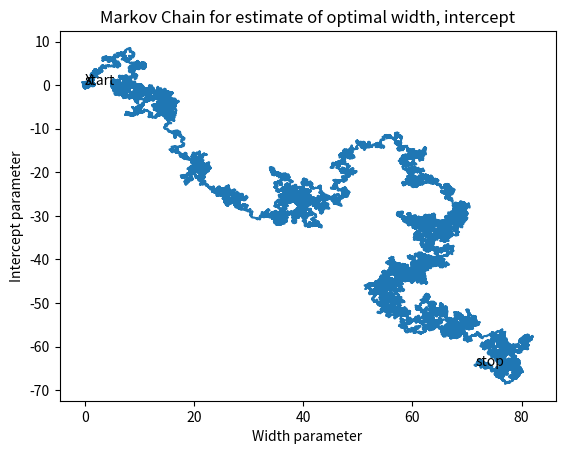

The matplotlib source for this figure:
import matplotlib.pyplot as plt
import numpy as np
import random


def make_noisy_data(width, intercept, sigma, num_points):
    xs = np.linspace(-5, 5, num_points)
    ys = width * xs ** 2 + intercept
    ys_noisy = ys + np.random.normal(0.0, sigma, num_points)

    return xs, ys, ys_noisy

def evaluate_parabola(xs, width, intercept):
    """
    Evaluate a polynomial model at a set of x coordinates.
    Returns an array of y coordinates.
    """
    return np.polyval([width, 0, intercept], xs)


def calculate_error(ys_actual, ys_model, sigma):
    """
    Calculate the chi-squared error between two sets of data
    """
    return ((ys_actual - ys_model) ** 2 / (2 * sigma ** 2)).sum() / (ys_actual.size)


def draw_system_and_model(xs, ys, ys_noisy, sigma, ys_fit=None):
    fig, ax = plt.subplots()
    ax.plot(xs, ys, label="Generating parabola")
    ax.errorbar(xs, ys_noisy, fmt='o', yerr=sigma, label="Noisy data")
    if ys_fit is not None:
        ax.plot(xs, ys_fit, '--', label="Fit")

    ax.legend()
    return fig, ax


def chi_square(width, intercept, sigma, num_points):
    xs, ys, ys_noisy = make_noisy_data(width, intercept, sigma, num_points)
    x_chi_squared = calculate_error(ys_noisy, ys, sigma)
    return x_chi_squared


# caculate the P
def fun_probability(x_0_sqr, x_1_sqr):
    var_p = np.e ** x_0_sqr / np.e ** x_1_sqr
    var_r = random.random()
    return var_r, var_p


# fig, ax = draw_system_and_model(xs, ys, ys_noisy, sigma)
# plt.show()

# Total number of points we're going to sample (start out with at least 10^4)
num_sample_points = 100000

# Weight factor in front of the random step
step_size = 0.1

# Provide an initial guess for the width and intercept parameters
# As we move the walker around, we'll use these same lists to
# store our new values so that we can visualize the path later!
# (Note: that means you'll want to append new values to these lists!)
widths = [0]
intercepts = [0]

w_0 = 0
i_0 = 0
sigma = 2.0
num_points = 10

x_chi_init = chi_square(w_0, i_0, sigma, num_points)

# PUT YOUR CODE HERE ###
for i in range(num_sample_points):
    w0 = widths[-1]
    I0 = intercepts[-1]

    w_new = w0 + np.random.normal() * step_size
    i_new = I0 + np.random.normal() * step_size

    x_chi_new = chi_square(w_0, i_0, sigma, num_points)
    var_r, var_p = fun_probability(-x_chi_init, -x_chi_new)
    if var_r < var_p:
        widths.append(w_new)
        intercepts.append(i_new)
        w_0 = w_new
        i_0 = i_new
        x_chi_init = x_chi_new
    elif var_p > 1:
        widths.append(w_new)
        intercepts.append(i_new)
        w_0 = w_new
        i_0 = i_new
        x_chi_init = x_chi_new
    else:
        w_0 = 0
        i_0 = 0
        x_chi_init = chi_square(w_0, i_0, sigma, num_points)

plt.plot(widths, intercepts)
plt.annotate('start', xy=(widths[0], intercepts[0]))
plt.annotate('stop', xy=(widths[-1], intercepts[-1]))
plt.annotate('X', xy=(w_0, i_0))
plt.xlabel('Width parameter')
plt.ylabel('Intercept parameter')
plt.title('Markov Chain for estimate of optimal width, intercept')
plt.show()
